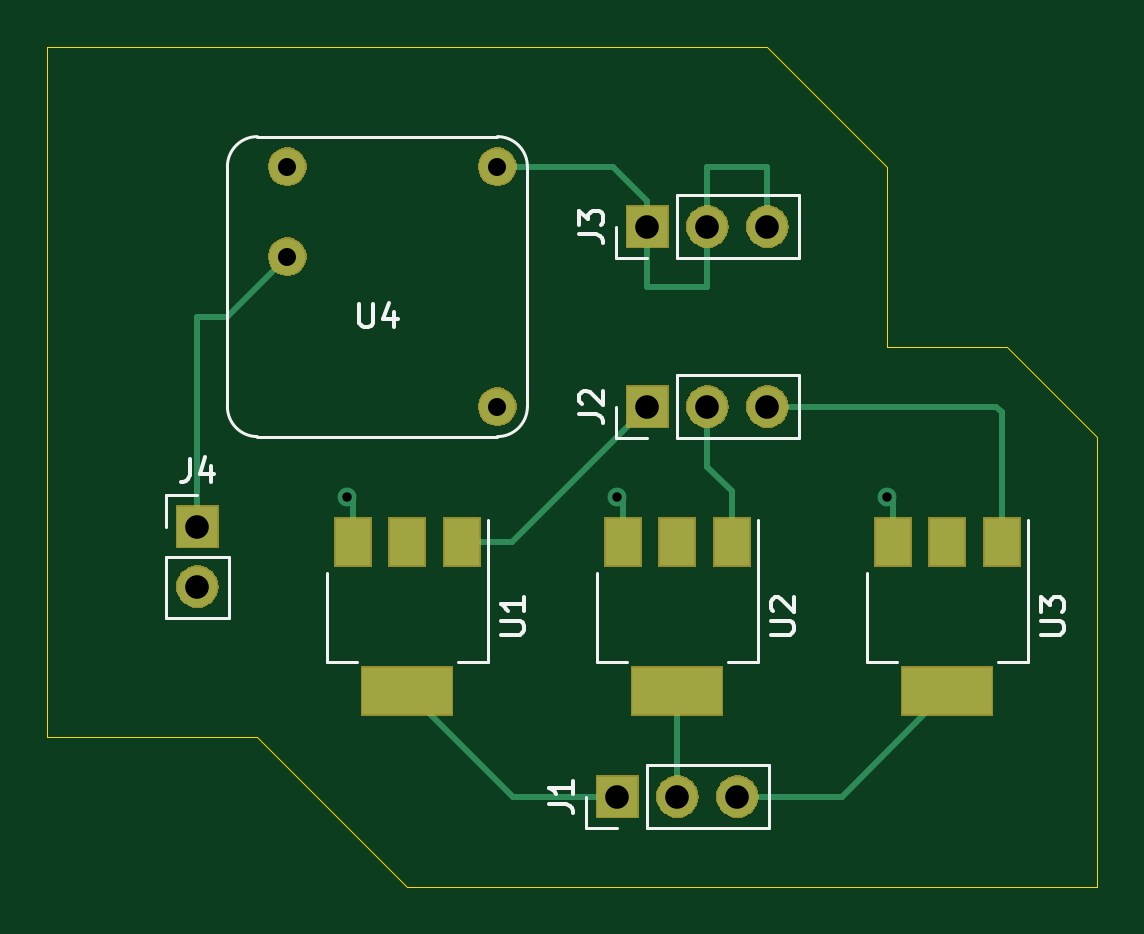
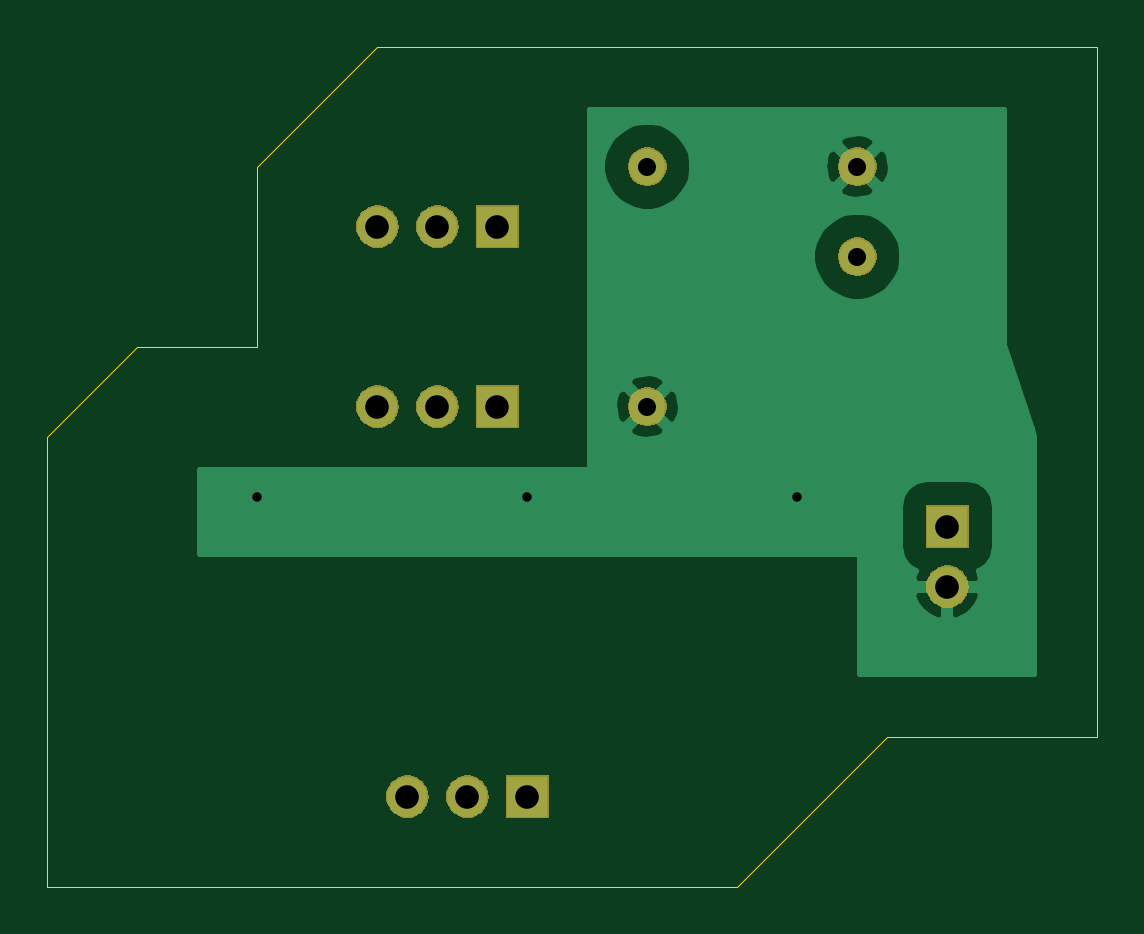
Circuit board: 11 layer files. Board 44.5 x 35.6 mm.
- bottom_copper: ER Valve Board-B_Cu.gbr (15491 bytes)
- bottom_mask: ER Valve Board-B_Mask.gbr (13863 bytes)
- paste: ER Valve Board-B_Paste.gbr (510 bytes)
- bottom_silk: ER Valve Board-B_SilkS.gbr (511 bytes)
- outline: ER Valve Board-Edge_Cuts.gbr (1030 bytes)
- top_copper: ER Valve Board-F_Cu.gbr (3326 bytes)
- top_mask: ER Valve Board-F_Mask.gbr (16023 bytes)
- paste: ER Valve Board-F_Paste.gbr (916 bytes)
- top_silk: ER Valve Board-F_SilkS.gbr (6673 bytes)
- drill: ER Valve Board-NPTH.drl (285 bytes)
- drill: ER Valve Board-PTH.drl (545 bytes)

=== bottom_copper: ER Valve Board-B_Cu.gbr (15491 bytes, source omitted) ===
=== bottom_mask: ER Valve Board-B_Mask.gbr (13863 bytes, source omitted) ===
=== paste: ER Valve Board-B_Paste.gbr ===
G04 #@! TF.GenerationSoftware,KiCad,Pcbnew,(5.1.2)-2*
G04 #@! TF.CreationDate,2019-07-31T13:01:31-07:00*
G04 #@! TF.ProjectId,ER Valve Board,45522056-616c-4766-9520-426f6172642e,rev?*
G04 #@! TF.SameCoordinates,Original*
G04 #@! TF.FileFunction,Paste,Bot*
G04 #@! TF.FilePolarity,Positive*
%FSLAX46Y46*%
G04 Gerber Fmt 4.6, Leading zero omitted, Abs format (unit mm)*
G04 Created by KiCad (PCBNEW (5.1.2)-2) date 2019-07-31 13:01:31*
%MOMM*%
%LPD*%
G04 APERTURE LIST*
G04 APERTURE END LIST*
M02*

=== bottom_silk: ER Valve Board-B_SilkS.gbr ===
G04 #@! TF.GenerationSoftware,KiCad,Pcbnew,(5.1.2)-2*
G04 #@! TF.CreationDate,2019-07-31T13:01:32-07:00*
G04 #@! TF.ProjectId,ER Valve Board,45522056-616c-4766-9520-426f6172642e,rev?*
G04 #@! TF.SameCoordinates,Original*
G04 #@! TF.FileFunction,Legend,Bot*
G04 #@! TF.FilePolarity,Positive*
%FSLAX46Y46*%
G04 Gerber Fmt 4.6, Leading zero omitted, Abs format (unit mm)*
G04 Created by KiCad (PCBNEW (5.1.2)-2) date 2019-07-31 13:01:32*
%MOMM*%
%LPD*%
G04 APERTURE LIST*
G04 APERTURE END LIST*
M02*

=== outline: ER Valve Board-Edge_Cuts.gbr ===
G04 #@! TF.GenerationSoftware,KiCad,Pcbnew,(5.1.2)-2*
G04 #@! TF.CreationDate,2019-07-31T13:01:32-07:00*
G04 #@! TF.ProjectId,ER Valve Board,45522056-616c-4766-9520-426f6172642e,rev?*
G04 #@! TF.SameCoordinates,Original*
G04 #@! TF.FileFunction,Profile,NP*
%FSLAX46Y46*%
G04 Gerber Fmt 4.6, Leading zero omitted, Abs format (unit mm)*
G04 Created by KiCad (PCBNEW (5.1.2)-2) date 2019-07-31 13:01:32*
%MOMM*%
%LPD*%
G04 APERTURE LIST*
%ADD10C,0.050000*%
G04 APERTURE END LIST*
D10*
X105410000Y-82550000D02*
X105410000Y-111760000D01*
X120650000Y-118110000D02*
X149860000Y-118110000D01*
X114300000Y-111760000D02*
X120650000Y-118110000D01*
X105410000Y-111760000D02*
X114300000Y-111760000D01*
X135890000Y-82550000D02*
X105410000Y-82550000D01*
X140970000Y-87630000D02*
X140970000Y-95250000D01*
X149860000Y-99060000D02*
X149860000Y-118110000D01*
X140970000Y-95250000D02*
X146050000Y-95250000D01*
X146050000Y-95250000D02*
X149860000Y-99060000D01*
X140970000Y-87630000D02*
X135890000Y-82550000D01*
M02*

=== top_copper: ER Valve Board-F_Cu.gbr ===
G04 #@! TF.GenerationSoftware,KiCad,Pcbnew,(5.1.2)-2*
G04 #@! TF.CreationDate,2019-07-31T13:01:31-07:00*
G04 #@! TF.ProjectId,ER Valve Board,45522056-616c-4766-9520-426f6172642e,rev?*
G04 #@! TF.SameCoordinates,Original*
G04 #@! TF.FileFunction,Copper,L1,Top*
G04 #@! TF.FilePolarity,Positive*
%FSLAX46Y46*%
G04 Gerber Fmt 4.6, Leading zero omitted, Abs format (unit mm)*
G04 Created by KiCad (PCBNEW (5.1.2)-2) date 2019-07-31 13:01:31*
%MOMM*%
%LPD*%
G04 APERTURE LIST*
%ADD10C,1.524000*%
%ADD11O,1.700000X1.700000*%
%ADD12R,1.700000X1.700000*%
%ADD13R,3.800000X2.000000*%
%ADD14R,1.500000X2.000000*%
%ADD15C,0.800000*%
%ADD16C,0.250000*%
G04 APERTURE END LIST*
D10*
X115570000Y-87630000D03*
X115570000Y-91440000D03*
X124460000Y-87630000D03*
X124460000Y-97790000D03*
D11*
X134620000Y-114300000D03*
X132080000Y-114300000D03*
D12*
X129540000Y-114300000D03*
X130810000Y-97790000D03*
D11*
X133350000Y-97790000D03*
X135890000Y-97790000D03*
D12*
X130810000Y-90170000D03*
D11*
X133350000Y-90170000D03*
X135890000Y-90170000D03*
D12*
X111760000Y-102870000D03*
D11*
X111760000Y-105410000D03*
D13*
X120650000Y-109830000D03*
D14*
X120650000Y-103530000D03*
X118350000Y-103530000D03*
X122950000Y-103530000D03*
X134380000Y-103530000D03*
X129780000Y-103530000D03*
X132080000Y-103530000D03*
D13*
X132080000Y-109830000D03*
X143510000Y-109830000D03*
D14*
X143510000Y-103530000D03*
X141210000Y-103530000D03*
X145810000Y-103530000D03*
D15*
X129540000Y-101600000D03*
X118110000Y-101600000D03*
X140970000Y-101600000D03*
D16*
X125120000Y-114300000D02*
X120650000Y-109830000D01*
X129540000Y-114300000D02*
X125120000Y-114300000D01*
X132080000Y-109830000D02*
X132080000Y-114300000D01*
X139040000Y-114300000D02*
X143510000Y-109830000D01*
X134620000Y-114300000D02*
X139040000Y-114300000D01*
X145810000Y-103530000D02*
X145810000Y-98030000D01*
X145570000Y-97790000D02*
X135890000Y-97790000D01*
X145810000Y-98030000D02*
X145570000Y-97790000D01*
X134380000Y-103530000D02*
X134380000Y-101360000D01*
X133350000Y-100330000D02*
X133350000Y-97790000D01*
X134380000Y-101360000D02*
X133350000Y-100330000D01*
X122950000Y-103530000D02*
X125070000Y-103530000D01*
X125070000Y-103530000D02*
X128270000Y-100330000D01*
X128270000Y-100330000D02*
X130810000Y-97790000D01*
X130810000Y-89070000D02*
X130810000Y-90170000D01*
X129370000Y-87630000D02*
X130810000Y-89070000D01*
X124460000Y-87630000D02*
X129370000Y-87630000D01*
X130810000Y-90170000D02*
X130810000Y-92710000D01*
X130810000Y-92710000D02*
X133350000Y-92710000D01*
X133350000Y-92710000D02*
X133350000Y-90170000D01*
X133350000Y-90170000D02*
X133350000Y-87630000D01*
X133350000Y-87630000D02*
X135890000Y-87630000D01*
X135890000Y-87630000D02*
X135890000Y-90170000D01*
X111760000Y-102870000D02*
X111760000Y-93980000D01*
X113030000Y-93980000D02*
X115570000Y-91440000D01*
X111760000Y-93980000D02*
X113030000Y-93980000D01*
X141210000Y-103530000D02*
X141210000Y-103110000D01*
X141210000Y-101840000D02*
X140970000Y-101600000D01*
X141210000Y-103530000D02*
X141210000Y-101840000D01*
X129780000Y-101840000D02*
X129540000Y-101600000D01*
X129780000Y-103530000D02*
X129780000Y-101840000D01*
X118350000Y-101840000D02*
X118110000Y-101600000D01*
X118350000Y-103530000D02*
X118350000Y-101840000D01*
M02*

=== top_mask: ER Valve Board-F_Mask.gbr (16023 bytes, source omitted) ===
=== paste: ER Valve Board-F_Paste.gbr ===
G04 #@! TF.GenerationSoftware,KiCad,Pcbnew,(5.1.2)-2*
G04 #@! TF.CreationDate,2019-07-31T13:01:31-07:00*
G04 #@! TF.ProjectId,ER Valve Board,45522056-616c-4766-9520-426f6172642e,rev?*
G04 #@! TF.SameCoordinates,Original*
G04 #@! TF.FileFunction,Paste,Top*
G04 #@! TF.FilePolarity,Positive*
%FSLAX46Y46*%
G04 Gerber Fmt 4.6, Leading zero omitted, Abs format (unit mm)*
G04 Created by KiCad (PCBNEW (5.1.2)-2) date 2019-07-31 13:01:31*
%MOMM*%
%LPD*%
G04 APERTURE LIST*
%ADD10R,3.800000X2.000000*%
%ADD11R,1.500000X2.000000*%
G04 APERTURE END LIST*
D10*
X120650000Y-109830000D03*
D11*
X120650000Y-103530000D03*
X118350000Y-103530000D03*
X122950000Y-103530000D03*
X134380000Y-103530000D03*
X129780000Y-103530000D03*
X132080000Y-103530000D03*
D10*
X132080000Y-109830000D03*
X143510000Y-109830000D03*
D11*
X143510000Y-103530000D03*
X141210000Y-103530000D03*
X145810000Y-103530000D03*
M02*

=== top_silk: ER Valve Board-F_SilkS.gbr ===
G04 #@! TF.GenerationSoftware,KiCad,Pcbnew,(5.1.2)-2*
G04 #@! TF.CreationDate,2019-07-31T13:01:31-07:00*
G04 #@! TF.ProjectId,ER Valve Board,45522056-616c-4766-9520-426f6172642e,rev?*
G04 #@! TF.SameCoordinates,Original*
G04 #@! TF.FileFunction,Legend,Top*
G04 #@! TF.FilePolarity,Positive*
%FSLAX46Y46*%
G04 Gerber Fmt 4.6, Leading zero omitted, Abs format (unit mm)*
G04 Created by KiCad (PCBNEW (5.1.2)-2) date 2019-07-31 13:01:31*
%MOMM*%
%LPD*%
G04 APERTURE LIST*
%ADD10C,0.120000*%
%ADD11C,0.150000*%
G04 APERTURE END LIST*
D10*
X113030000Y-87630000D02*
G75*
G02X114300000Y-86360000I1270000J0D01*
G01*
X124460000Y-86360000D02*
G75*
G02X125730000Y-87630000I0J-1270000D01*
G01*
X125730000Y-97790000D02*
G75*
G02X124460000Y-99060000I-1270000J0D01*
G01*
X114300000Y-99060000D02*
G75*
G02X113030000Y-97790000I0J1270000D01*
G01*
X113030000Y-87630000D02*
X113030000Y-97790000D01*
X114300000Y-86360000D02*
X124460000Y-86360000D01*
X125730000Y-87630000D02*
X125730000Y-97790000D01*
X124460000Y-99060000D02*
X114300000Y-99060000D01*
X128210000Y-115630000D02*
X128210000Y-114300000D01*
X129540000Y-115630000D02*
X128210000Y-115630000D01*
X130810000Y-115630000D02*
X130810000Y-112970000D01*
X130810000Y-112970000D02*
X135950000Y-112970000D01*
X130810000Y-115630000D02*
X135950000Y-115630000D01*
X135950000Y-115630000D02*
X135950000Y-112970000D01*
X137220000Y-99120000D02*
X137220000Y-96460000D01*
X132080000Y-99120000D02*
X137220000Y-99120000D01*
X132080000Y-96460000D02*
X137220000Y-96460000D01*
X132080000Y-99120000D02*
X132080000Y-96460000D01*
X130810000Y-99120000D02*
X129480000Y-99120000D01*
X129480000Y-99120000D02*
X129480000Y-97790000D01*
X137220000Y-91500000D02*
X137220000Y-88840000D01*
X132080000Y-91500000D02*
X137220000Y-91500000D01*
X132080000Y-88840000D02*
X137220000Y-88840000D01*
X132080000Y-91500000D02*
X132080000Y-88840000D01*
X130810000Y-91500000D02*
X129480000Y-91500000D01*
X129480000Y-91500000D02*
X129480000Y-90170000D01*
X110430000Y-106740000D02*
X113090000Y-106740000D01*
X110430000Y-104140000D02*
X110430000Y-106740000D01*
X113090000Y-104140000D02*
X113090000Y-106740000D01*
X110430000Y-104140000D02*
X113090000Y-104140000D01*
X110430000Y-102870000D02*
X110430000Y-101540000D01*
X110430000Y-101540000D02*
X111760000Y-101540000D01*
X117240000Y-108590000D02*
X118500000Y-108590000D01*
X124060000Y-108590000D02*
X122800000Y-108590000D01*
X117240000Y-104830000D02*
X117240000Y-108590000D01*
X124060000Y-102580000D02*
X124060000Y-108590000D01*
X135490000Y-102580000D02*
X135490000Y-108590000D01*
X128670000Y-104830000D02*
X128670000Y-108590000D01*
X135490000Y-108590000D02*
X134230000Y-108590000D01*
X128670000Y-108590000D02*
X129930000Y-108590000D01*
X140100000Y-108590000D02*
X141360000Y-108590000D01*
X146920000Y-108590000D02*
X145660000Y-108590000D01*
X140100000Y-104830000D02*
X140100000Y-108590000D01*
X146920000Y-102580000D02*
X146920000Y-108590000D01*
D11*
X118618095Y-93432380D02*
X118618095Y-94241904D01*
X118665714Y-94337142D01*
X118713333Y-94384761D01*
X118808571Y-94432380D01*
X118999047Y-94432380D01*
X119094285Y-94384761D01*
X119141904Y-94337142D01*
X119189523Y-94241904D01*
X119189523Y-93432380D01*
X120094285Y-93765714D02*
X120094285Y-94432380D01*
X119856190Y-93384761D02*
X119618095Y-94099047D01*
X120237142Y-94099047D01*
X126662380Y-114633333D02*
X127376666Y-114633333D01*
X127519523Y-114680952D01*
X127614761Y-114776190D01*
X127662380Y-114919047D01*
X127662380Y-115014285D01*
X127662380Y-113633333D02*
X127662380Y-114204761D01*
X127662380Y-113919047D02*
X126662380Y-113919047D01*
X126805238Y-114014285D01*
X126900476Y-114109523D01*
X126948095Y-114204761D01*
X127932380Y-98123333D02*
X128646666Y-98123333D01*
X128789523Y-98170952D01*
X128884761Y-98266190D01*
X128932380Y-98409047D01*
X128932380Y-98504285D01*
X128027619Y-97694761D02*
X127980000Y-97647142D01*
X127932380Y-97551904D01*
X127932380Y-97313809D01*
X127980000Y-97218571D01*
X128027619Y-97170952D01*
X128122857Y-97123333D01*
X128218095Y-97123333D01*
X128360952Y-97170952D01*
X128932380Y-97742380D01*
X128932380Y-97123333D01*
X127932380Y-90503333D02*
X128646666Y-90503333D01*
X128789523Y-90550952D01*
X128884761Y-90646190D01*
X128932380Y-90789047D01*
X128932380Y-90884285D01*
X127932380Y-90122380D02*
X127932380Y-89503333D01*
X128313333Y-89836666D01*
X128313333Y-89693809D01*
X128360952Y-89598571D01*
X128408571Y-89550952D01*
X128503809Y-89503333D01*
X128741904Y-89503333D01*
X128837142Y-89550952D01*
X128884761Y-89598571D01*
X128932380Y-89693809D01*
X128932380Y-89979523D01*
X128884761Y-90074761D01*
X128837142Y-90122380D01*
X111426666Y-99992380D02*
X111426666Y-100706666D01*
X111379047Y-100849523D01*
X111283809Y-100944761D01*
X111140952Y-100992380D01*
X111045714Y-100992380D01*
X112331428Y-100325714D02*
X112331428Y-100992380D01*
X112093333Y-99944761D02*
X111855238Y-100659047D01*
X112474285Y-100659047D01*
X124602380Y-107441904D02*
X125411904Y-107441904D01*
X125507142Y-107394285D01*
X125554761Y-107346666D01*
X125602380Y-107251428D01*
X125602380Y-107060952D01*
X125554761Y-106965714D01*
X125507142Y-106918095D01*
X125411904Y-106870476D01*
X124602380Y-106870476D01*
X125602380Y-105870476D02*
X125602380Y-106441904D01*
X125602380Y-106156190D02*
X124602380Y-106156190D01*
X124745238Y-106251428D01*
X124840476Y-106346666D01*
X124888095Y-106441904D01*
X136032380Y-107441904D02*
X136841904Y-107441904D01*
X136937142Y-107394285D01*
X136984761Y-107346666D01*
X137032380Y-107251428D01*
X137032380Y-107060952D01*
X136984761Y-106965714D01*
X136937142Y-106918095D01*
X136841904Y-106870476D01*
X136032380Y-106870476D01*
X136127619Y-106441904D02*
X136080000Y-106394285D01*
X136032380Y-106299047D01*
X136032380Y-106060952D01*
X136080000Y-105965714D01*
X136127619Y-105918095D01*
X136222857Y-105870476D01*
X136318095Y-105870476D01*
X136460952Y-105918095D01*
X137032380Y-106489523D01*
X137032380Y-105870476D01*
X147462380Y-107441904D02*
X148271904Y-107441904D01*
X148367142Y-107394285D01*
X148414761Y-107346666D01*
X148462380Y-107251428D01*
X148462380Y-107060952D01*
X148414761Y-106965714D01*
X148367142Y-106918095D01*
X148271904Y-106870476D01*
X147462380Y-106870476D01*
X147462380Y-106489523D02*
X147462380Y-105870476D01*
X147843333Y-106203809D01*
X147843333Y-106060952D01*
X147890952Y-105965714D01*
X147938571Y-105918095D01*
X148033809Y-105870476D01*
X148271904Y-105870476D01*
X148367142Y-105918095D01*
X148414761Y-105965714D01*
X148462380Y-106060952D01*
X148462380Y-106346666D01*
X148414761Y-106441904D01*
X148367142Y-106489523D01*
M02*

=== drill: ER Valve Board-NPTH.drl ===
M48
; DRILL file {KiCad (5.1.2)-2} date 7/31/2019 1:23:24 PM
; FORMAT={-:-/ absolute / inch / decimal}
; #@! TF.CreationDate,2019-07-31T13:23:24-07:00
; #@! TF.GenerationSoftware,Kicad,Pcbnew,(5.1.2)-2
; #@! TF.FileFunction,NonPlated,1,2,NPTH
FMAT,2
INCH
%
G90
G05
T0
M30

=== drill: ER Valve Board-PTH.drl ===
M48
; DRILL file {KiCad (5.1.2)-2} date 7/31/2019 1:23:24 PM
; FORMAT={-:-/ absolute / inch / decimal}
; #@! TF.CreationDate,2019-07-31T13:23:24-07:00
; #@! TF.GenerationSoftware,Kicad,Pcbnew,(5.1.2)-2
; #@! TF.FileFunction,Plated,1,2,PTH
FMAT,2
INCH
T1C0.0157
T2C0.0300
T3C0.0394
%
G90
G05
T1
X4.65Y-4.0
X5.1Y-4.0
X5.55Y-4.0
T2
X4.55Y-3.45
X4.55Y-3.6
X4.9Y-3.45
X4.9Y-3.85
T3
X5.15Y-3.55
X5.25Y-3.55
X5.35Y-3.55
X5.1Y-4.5
X5.2Y-4.5
X5.3Y-4.5
X4.4Y-4.05
X4.4Y-4.15
X5.15Y-3.85
X5.25Y-3.85
X5.35Y-3.85
T0
M30

